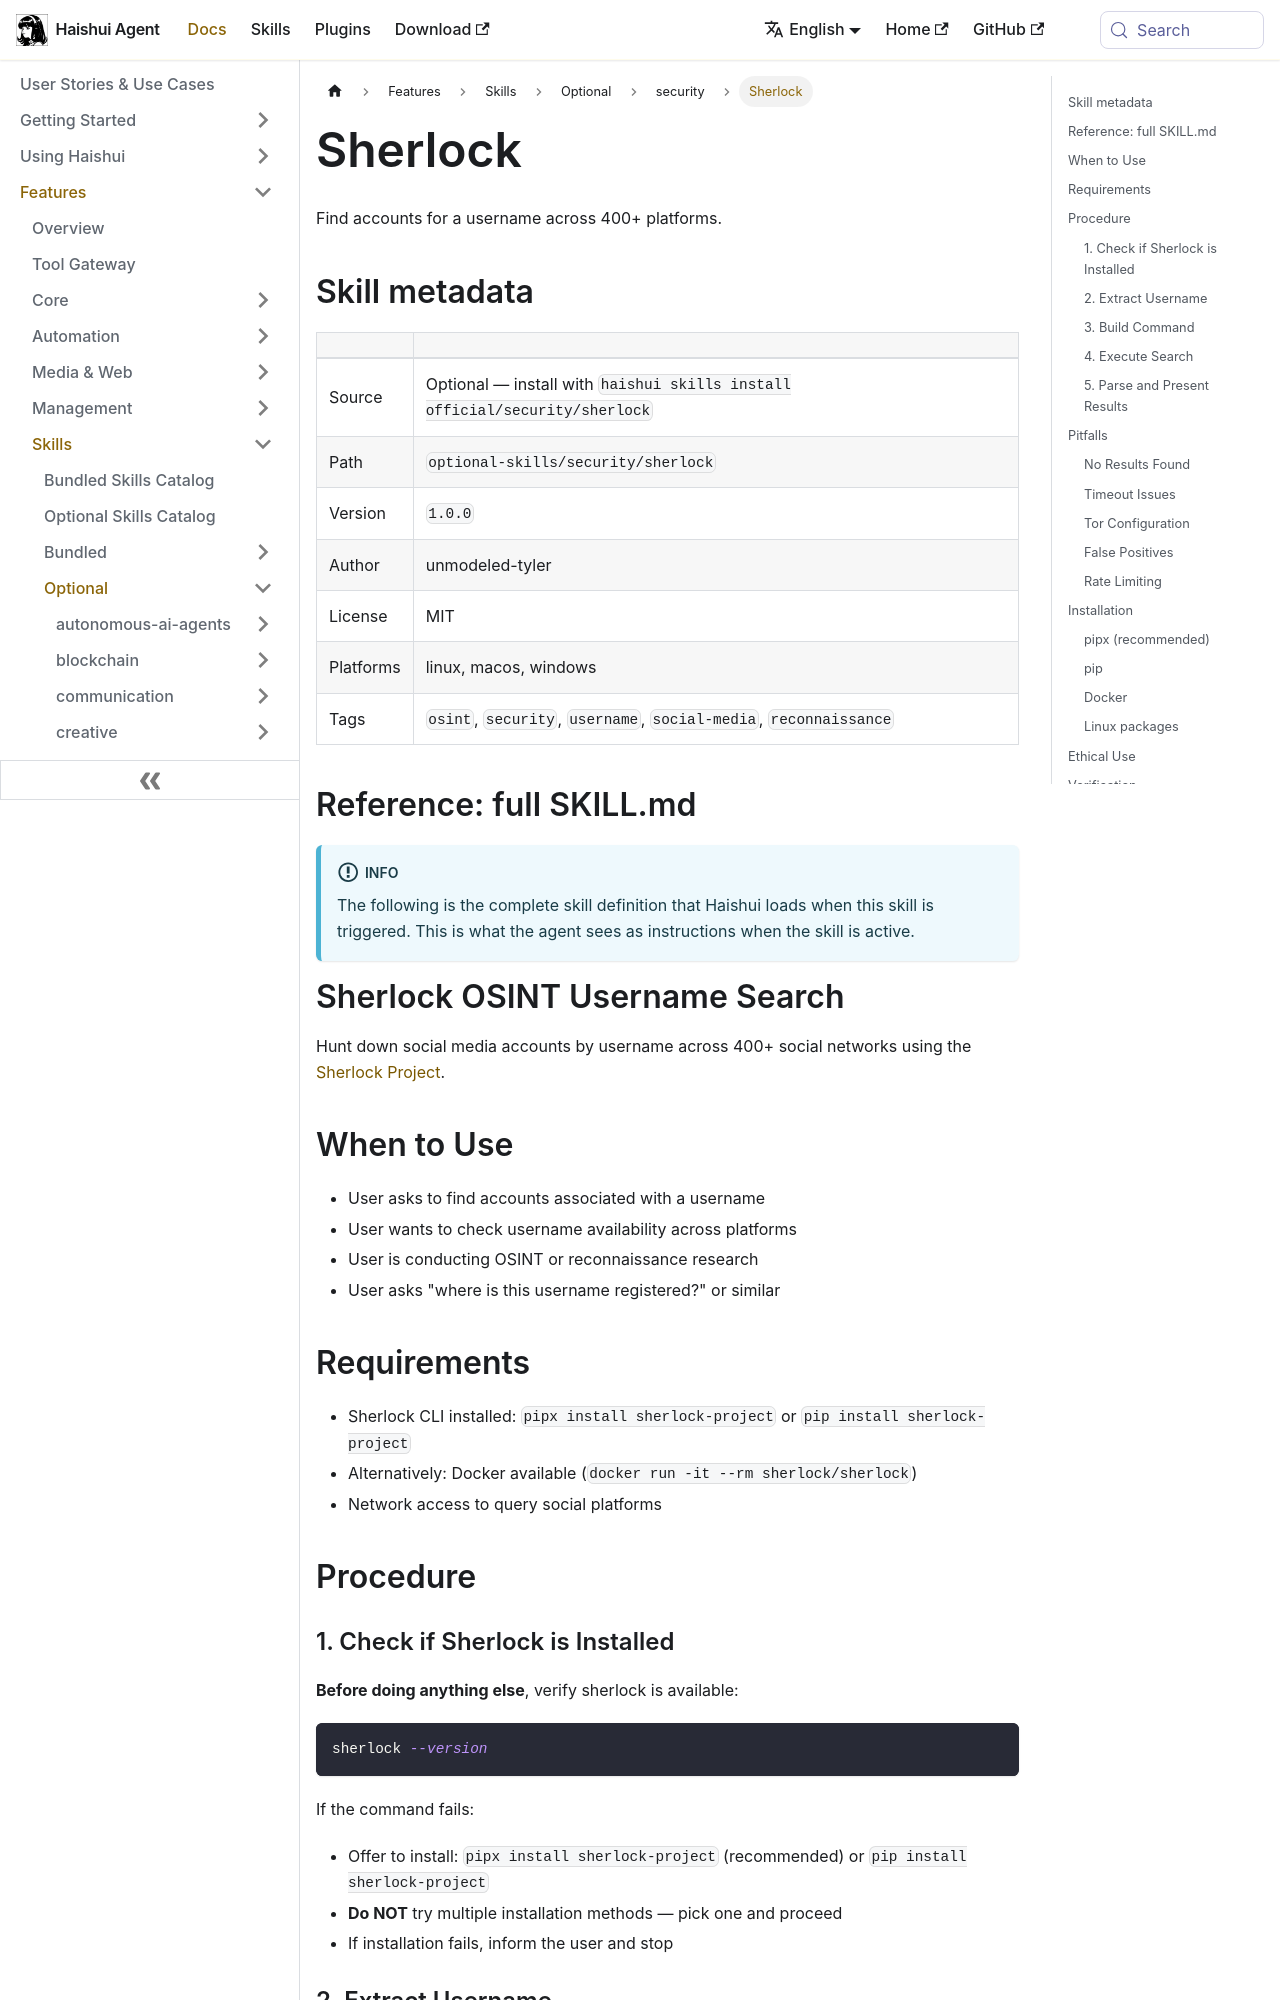

repository: aiqinghaiwork163/haishui-agent · page: docs/user-guide/skills/optional/security/security-sherlock/index.html · generator: docusaurus

---
title: "Sherlock — Find accounts for a username across 400+ platforms"
sidebar_label: "Sherlock"
description: "Find accounts for a username across 400+ platforms"
---

{/* This page is auto-generated from the skill's SKILL.md by website/scripts/generate-skill-docs.py. Edit the source SKILL.md, not this page. */}

# Sherlock

Find accounts for a username across 400+ platforms.

## Skill metadata

| | |
|---|---|
| Source | Optional — install with `haishui skills install official/security/sherlock` |
| Path | `optional-skills/security/sherlock` |
| Version | `1.0.0` |
| Author | unmodeled-tyler |
| License | MIT |
| Platforms | linux, macos, windows |
| Tags | `osint`, `security`, `username`, `social-media`, `reconnaissance` |

## Reference: full SKILL.md

:::info
The following is the complete skill definition that Haishui loads when this skill is triggered. This is what the agent sees as instructions when the skill is active.
:::

# Sherlock OSINT Username Search

Hunt down social media accounts by username across 400+ social networks using the [Sherlock Project](https://github.com/sherlock-project/sherlock).

## When to Use

- User asks to find accounts associated with a username
- User wants to check username availability across platforms
- User is conducting OSINT or reconnaissance research
- User asks "where is this username registered?" or similar

## Requirements

- Sherlock CLI installed: `pipx install sherlock-project` or `pip install sherlock-project`
- Alternatively: Docker available (`docker run -it --rm sherlock/sherlock`)
- Network access to query social platforms

## Procedure
